Run: headless pygame with SDL's dummy video driver; simulated clock (each Clock.tick advances the game by its frame time, no real sleeping); random seed 0; keys injected as events and as key.get_pressed() state; mouse plan: one left click at the window centre at the start of phase 2, then a move to the lower-right quarter at the start of phase 3.
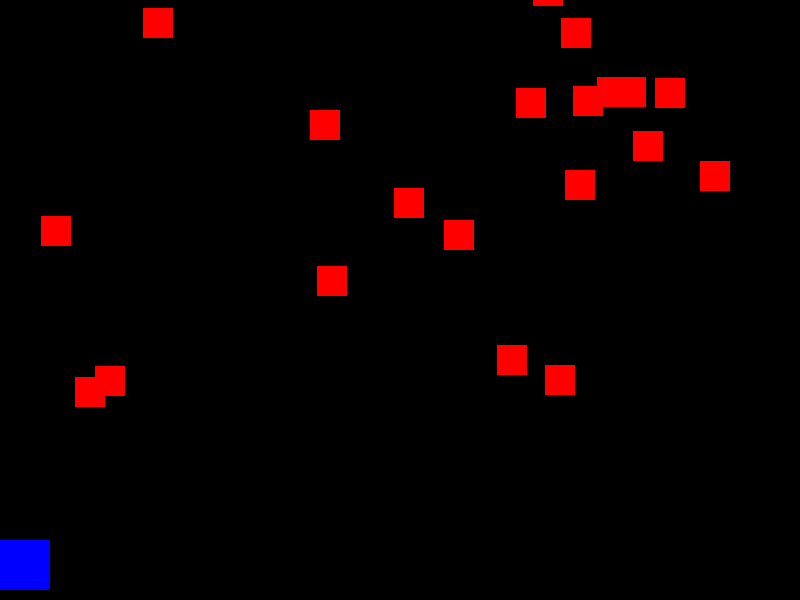
Frame 1 of 2 · flips 1–60 · no input
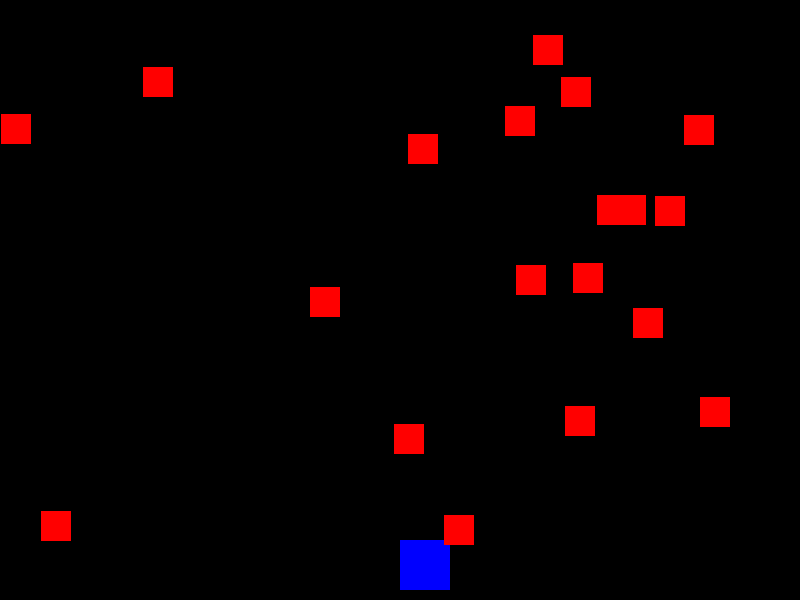
Frame 2 of 2 · flips 61–180 · clicked the window centre · tapped SPACE, RETURN · held RIGHT (→), D (game ended)

The pygame program that drew these frames:

import pygame
import random

# Inicializa o Pygame
pygame.init()

# Define as cores
PRETO = (0, 0, 0)
BRANCO = (255, 255, 255)
VERMELHO = (255, 0, 0)
AZUL = (0, 0, 255)

# Configurações da tela
LARGURA_TELA = 800
ALTURA_TELA = 600
tela = pygame.display.set_mode((LARGURA_TELA, ALTURA_TELA))
pygame.display.set_caption("Jogo 2D Simples")

# Relógio para controlar a taxa de quadros
relogio = pygame.time.Clock()

# --- Classe do Jogador ---
class Jogador(pygame.sprite.Sprite):
    def __init__(self):
        super().__init__()
        self.image = pygame.Surface([50, 50])
        self.image.fill(AZUL)
        self.rect = self.image.get_rect()
        self.rect.x = LARGURA_TELA // 2 - 25
        self.rect.y = ALTURA_TELA - 60

    def update(self):
        # Move o jogador com base na posição do mouse
        pos = pygame.mouse.get_pos()
        self.rect.x = pos[0]

# --- Classe do Inimigo ---
class Inimigo(pygame.sprite.Sprite):
    def __init__(self):
        super().__init__()
        self.image = pygame.Surface([30, 30])
        self.image.fill(VERMELHO)
        self.rect = self.image.get_rect()
        self.rect.x = random.randrange(LARGURA_TELA - self.rect.width)
        self.rect.y = random.randrange(-100, -40)
        self.velocidade_y = random.randrange(1, 8)

    def update(self):
        self.rect.y += self.velocidade_y
        if self.rect.y > ALTURA_TELA:
            self.rect.x = random.randrange(LARGURA_TELA - self.rect.width)
            self.rect.y = random.randrange(-100, -40)

# --- Grupos de Sprites ---
lista_sprites_ativos = pygame.sprite.Group()
lista_inimigos = pygame.sprite.Group()

# Cria o jogador
jogador = Jogador()
lista_sprites_ativos.add(jogador)

# Cria 20 inimigos
for i in range(20):
    inimigo = Inimigo()
    lista_sprites_ativos.add(inimigo)
    lista_inimigos.add(inimigo)

# --- Loop principal do jogo ---
feito = False
while not feito:
    # --- Gerenciamento de eventos ---
    for evento in pygame.event.get():
        if evento.type == pygame.QUIT:
            feito = True

    # --- Lógica do jogo ---
    lista_sprites_ativos.update()

    # Verifica colisões entre o jogador e os inimigos
    colisoes = pygame.sprite.spritecollide(jogador, lista_inimigos, False)
    if colisoes:
        feito = True  # Encerra o jogo se houver colisão

    # --- Renderização ---
    tela.fill(PRETO)  # Preenche o fundo com preto
    lista_sprites_ativos.draw(tela)  # Desenha todos os sprites

    # Atualiza a tela
    pygame.display.flip()

    # Limita a 60 quadros por segundo
    relogio.tick(60)

# Encerra o Pygame
pygame.quit()
